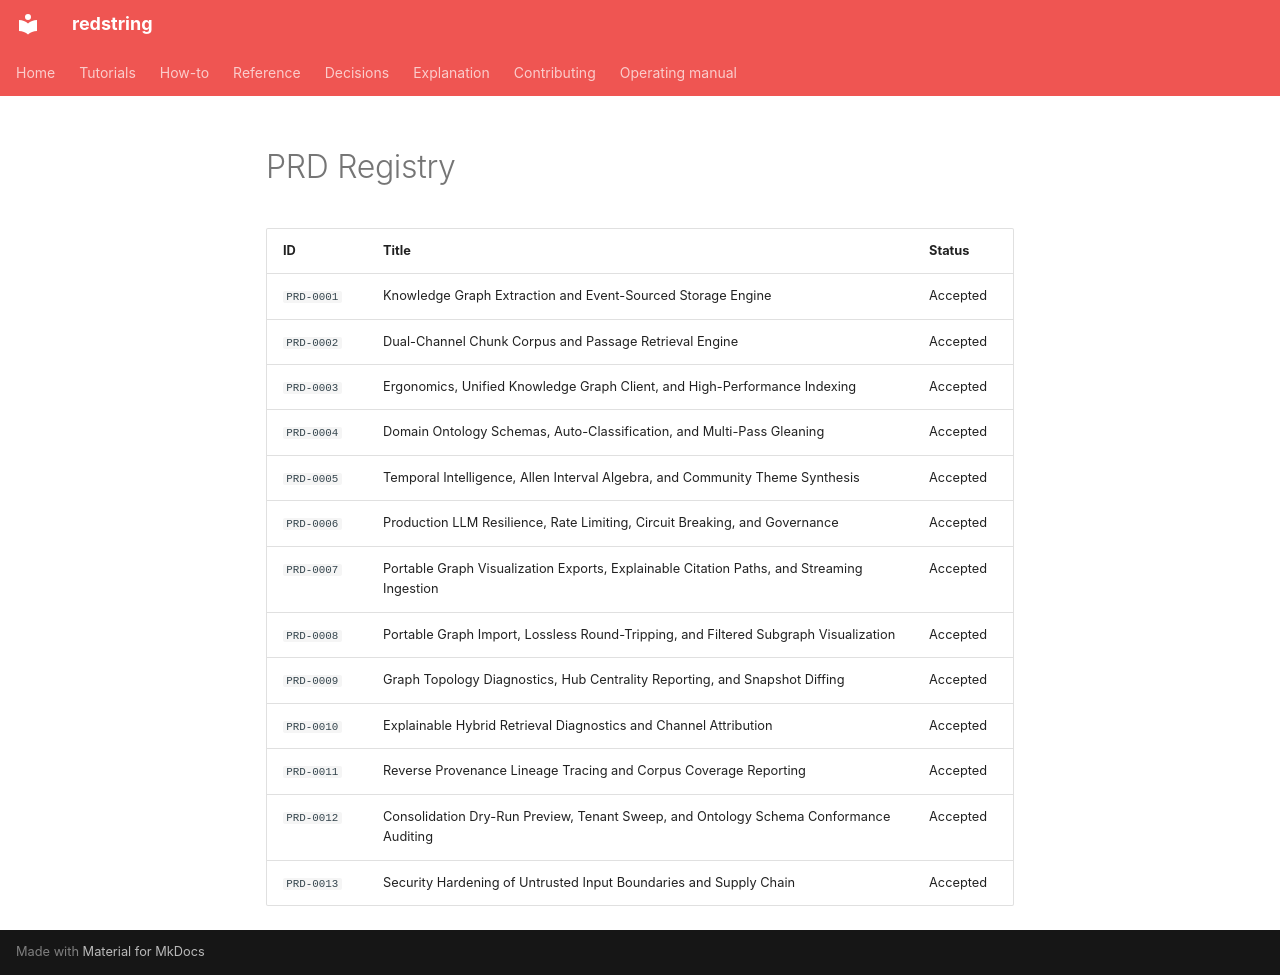

repository: tyevans/redstring · page: project/product/REGISTRY/index.html · generator: mkdocs

# PRD Registry

| ID | Title | Status |
|---|---|---|
| `PRD-0001` | Knowledge Graph Extraction and Event-Sourced Storage Engine | Accepted |
| `PRD-0002` | Dual-Channel Chunk Corpus and Passage Retrieval Engine | Accepted |
| `PRD-0003` | Ergonomics, Unified Knowledge Graph Client, and High-Performance Indexing | Accepted |
| `PRD-0004` | Domain Ontology Schemas, Auto-Classification, and Multi-Pass Gleaning | Accepted |
| `PRD-0005` | Temporal Intelligence, Allen Interval Algebra, and Community Theme Synthesis | Accepted |
| `PRD-0006` | Production LLM Resilience, Rate Limiting, Circuit Breaking, and Governance | Accepted |
| `PRD-0007` | Portable Graph Visualization Exports, Explainable Citation Paths, and Streaming Ingestion | Accepted |
| `PRD-0008` | Portable Graph Import, Lossless Round-Tripping, and Filtered Subgraph Visualization | Accepted |
| `PRD-0009` | Graph Topology Diagnostics, Hub Centrality Reporting, and Snapshot Diffing | Accepted |
| `PRD-0010` | Explainable Hybrid Retrieval Diagnostics and Channel Attribution | Accepted |
| `PRD-0011` | Reverse Provenance Lineage Tracing and Corpus Coverage Reporting | Accepted |
| `PRD-0012` | Consolidation Dry-Run Preview, Tenant Sweep, and Ontology Schema Conformance Auditing | Accepted |
| `PRD-0013` | Security Hardening of Untrusted Input Boundaries and Supply Chain | Accepted |
